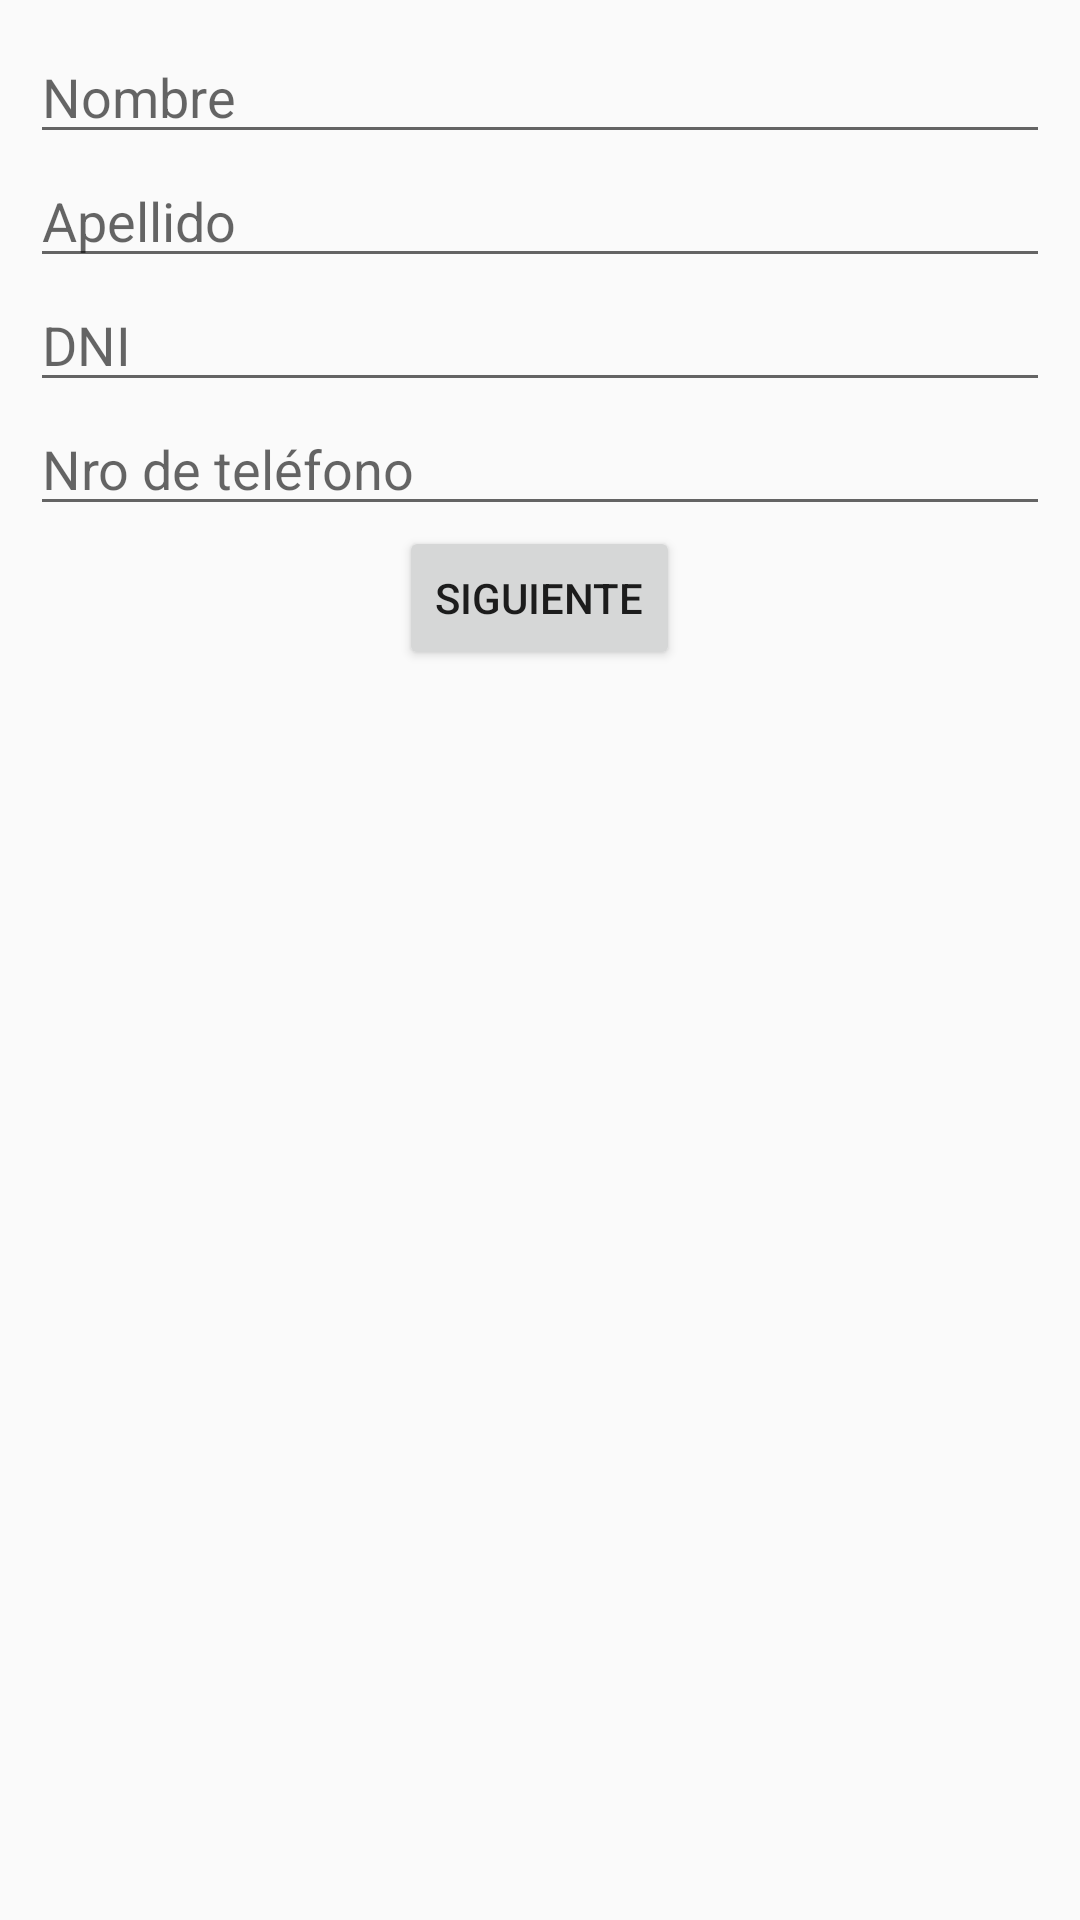

Layout XML and referenced resources for this Android screen:
<!-- AndroidManifest.xml: application theme AppTheme -->
<!-- res/layout/fragment_sign_up_step_one.xml -->
<?xml version="1.0" encoding="utf-8"?>
<LinearLayout xmlns:android="http://schemas.android.com/apk/res/android"
    xmlns:tools="http://schemas.android.com/tools"
    android:layout_width="match_parent"
    android:layout_height="match_parent"
    tools:context=".Login.SignUpStepOneFragment"
    android:orientation="vertical"
    android:padding="10dp">

    <EditText
        android:id="@+id/firstName"
        android:layout_width="match_parent"
        android:layout_height="wrap_content"
        android:hint="Nombre"/>

    <EditText
        android:id="@+id/lastName"
        android:layout_width="match_parent"
        android:layout_height="wrap_content"
        android:hint="Apellido"/>

    <EditText
        android:id="@+id/dni"
        android:layout_width="match_parent"
        android:layout_height="wrap_content"
        android:hint="DNI"/>

    <EditText
        android:id="@+id/phoneNumer"
        android:layout_width="match_parent"
        android:layout_height="wrap_content"
        android:hint="Nro de teléfono"/>

    <Button
        android:id="@+id/next_button"
        android:layout_width="wrap_content"
        android:layout_height="wrap_content"
        android:layout_gravity="center"
        android:text="Siguiente"/>

</LinearLayout>
<!-- resources referenced by this layout -->
<resources>
  <style name="AppTheme" parent="Theme.AppCompat.Light.DarkActionBar">
          
          <item name="colorPrimary">@color/colorPrimary</item>
          <item name="colorPrimaryDark">@color/colorPrimaryDark</item>
          <item name="colorAccent">@color/colorAccent</item>
      </style>
  <!-- not gathered from this repository: default colours our renderer supplied (Android Studio template values) -->
  <color name="colorPrimary">#FF6200EE</color>
  <color name="colorPrimaryDark">#FF3700B3</color>
  <color name="colorAccent">#FF03DAC5</color>
</resources>
